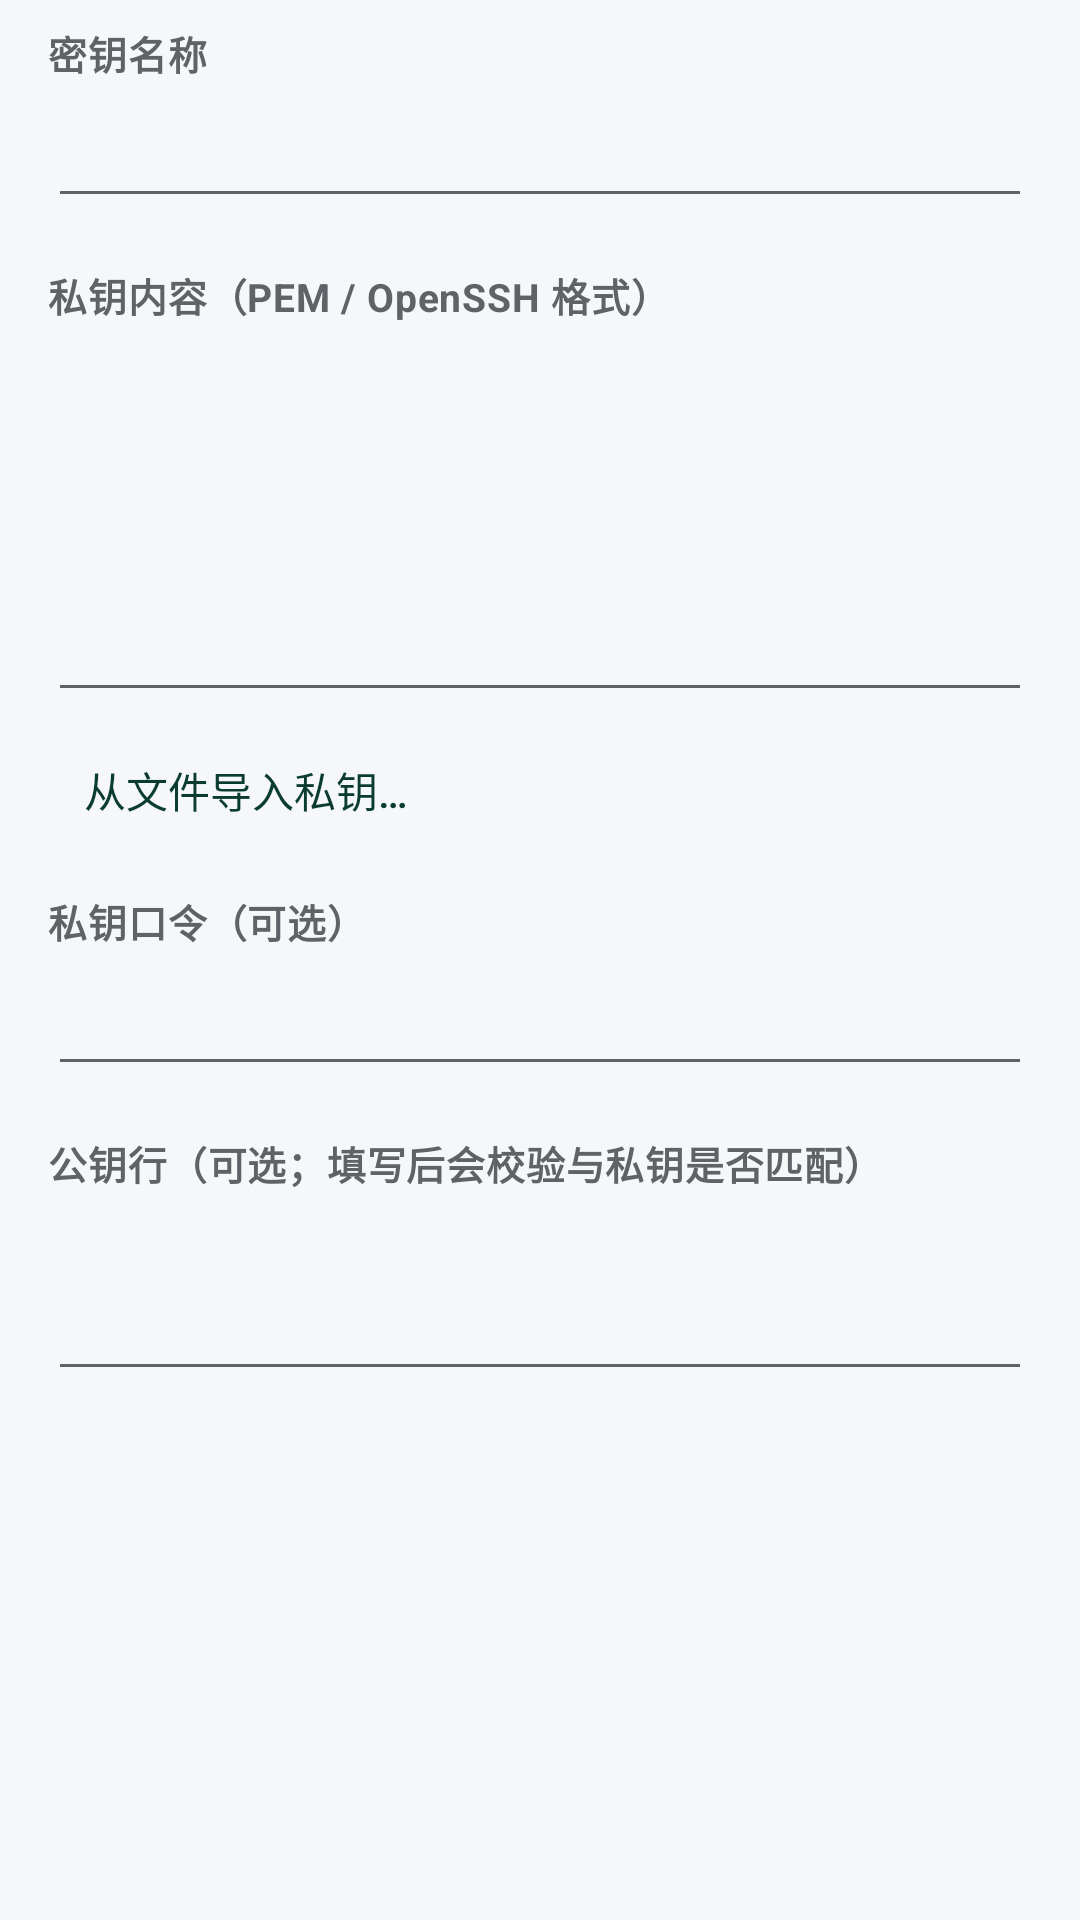

Android layout source for this screen:
<!-- AndroidManifest.xml: application theme AppTheme -->
<!-- res/layout/dialog_import_key.xml -->
<?xml version="1.0" encoding="utf-8"?>
<ScrollView xmlns:android="http://schemas.android.com/apk/res/android"
    android:layout_width="match_parent"
    android:layout_height="wrap_content"
    android:fillViewport="true">

    <LinearLayout
        android:layout_width="match_parent"
        android:layout_height="wrap_content"
        android:orientation="vertical"
        android:paddingLeft="@dimen/spacing_l"
        android:paddingTop="@dimen/spacing_s"
        android:paddingRight="@dimen/spacing_l"
        android:paddingBottom="@dimen/spacing_s">

        <TextView
            style="@style/SectionLabel"
            android:layout_width="match_parent"
            android:layout_height="wrap_content"
            android:text="@string/field_key_label" />

        <EditText
            android:id="@+id/edit_import_label"
            android:layout_width="match_parent"
            android:layout_height="wrap_content"
            android:layout_marginTop="@dimen/spacing_xs"
            android:imeOptions="actionNext"
            android:inputType="textNoSuggestions"
            android:maxLines="1"
            android:singleLine="true" />

        <TextView
            style="@style/SectionLabel"
            android:layout_width="match_parent"
            android:layout_height="wrap_content"
            android:layout_marginTop="@dimen/spacing_l"
            android:text="@string/field_import_private_key" />

        <EditText
            android:id="@+id/edit_import_private_key"
            android:layout_width="match_parent"
            android:layout_height="wrap_content"
            android:layout_marginTop="@dimen/spacing_xs"
            android:fontFamily="monospace"
            android:gravity="top|start"
            android:importantForAutofill="noExcludeDescendants"
            android:inputType="textMultiLine|textNoSuggestions"
            android:minLines="5"
            android:saveEnabled="false"
            android:typeface="monospace" />

        <Button
            android:id="@+id/btn_pick_private_file"
            style="@style/SecondaryButton"
            android:layout_width="wrap_content"
            android:layout_height="wrap_content"
            android:layout_marginTop="@dimen/spacing_xs"
            android:text="@string/import_key_file" />

        <TextView
            style="@style/SectionLabel"
            android:layout_width="match_parent"
            android:layout_height="wrap_content"
            android:layout_marginTop="@dimen/spacing_m"
            android:text="@string/field_import_passphrase" />

        <EditText
            android:id="@+id/edit_import_passphrase"
            android:layout_width="match_parent"
            android:layout_height="wrap_content"
            android:layout_marginTop="@dimen/spacing_xs"
            android:imeOptions="actionNext"
            android:importantForAutofill="noExcludeDescendants"
            android:inputType="textPassword"
            android:maxLines="1"
            android:saveEnabled="false"
            android:singleLine="true" />

        <TextView
            style="@style/SectionLabel"
            android:layout_width="match_parent"
            android:layout_height="wrap_content"
            android:layout_marginTop="@dimen/spacing_l"
            android:text="@string/field_import_public_key" />

        <EditText
            android:id="@+id/edit_import_public_key"
            android:layout_width="match_parent"
            android:layout_height="wrap_content"
            android:layout_marginTop="@dimen/spacing_xs"
            android:fontFamily="monospace"
            android:gravity="top|start"
            android:importantForAutofill="noExcludeDescendants"
            android:inputType="textMultiLine|textNoSuggestions"
            android:minLines="2"
            android:saveEnabled="false"
            android:typeface="monospace" />

        <TextView
            android:id="@+id/text_import_status"
            android:layout_width="match_parent"
            android:layout_height="wrap_content"
            android:layout_marginTop="@dimen/spacing_s"
            android:lineSpacingExtra="2dp"
            android:textColor="@color/text_secondary"
            android:textSize="12sp" />
    </LinearLayout>
</ScrollView>
<!-- resources referenced by this layout -->
<resources>
  <color name="text_secondary">#5F6368</color>
  <dimen name="spacing_l">16dp</dimen>
  <dimen name="spacing_m">12dp</dimen>
  <dimen name="spacing_s">8dp</dimen>
  <dimen name="spacing_xs">4dp</dimen>
  <string name="field_import_passphrase">私钥口令（可选）</string>
  <string name="field_import_private_key">私钥内容（PEM / OpenSSH 格式）</string>
  <string name="field_import_public_key">公钥行（可选；填写后会校验与私钥是否匹配）</string>
  <string name="field_key_label">密钥名称</string>
  <string name="import_key_file">从文件导入私钥…</string>
  <style name="SecondaryButton" parent="android:Widget.Material.Button.Borderless">
          <item name="android:textColor">@color/brand</item>
          <item name="android:minHeight">44dp</item>
      </style>
  <style name="SectionLabel" parent="android:Widget.Material.TextView">
          <item name="android:textSize">13sp</item>
          <item name="android:textColor">@color/text_secondary</item>
          <item name="android:textStyle">bold</item>
          <item name="android:letterSpacing">0.02</item>
      </style>
  <style name="AppTheme" parent="android:Theme.Material.Light.NoActionBar">
          <item name="android:colorPrimary">@color/brand</item>
          <item name="android:colorPrimaryDark">@color/brand</item>
          <item name="android:colorAccent">@color/brand_light</item>
          <item name="android:statusBarColor">@color/brand</item>
          <item name="android:windowBackground">@color/background</item>
          <item name="android:colorControlActivated">@color/brand_light</item>
          <item name="android:textColorPrimary">@color/text_primary</item>
          <item name="android:textColorSecondary">@color/text_secondary</item>
          
          <item name="android:windowLightStatusBar">false</item>
      </style>
  <color name="brand">#0B3D2E</color>
  <color name="brand_light">#17805C</color>
  <color name="background">#F6F7F9</color>
  <color name="text_primary">#1B1B1B</color>
</resources>
